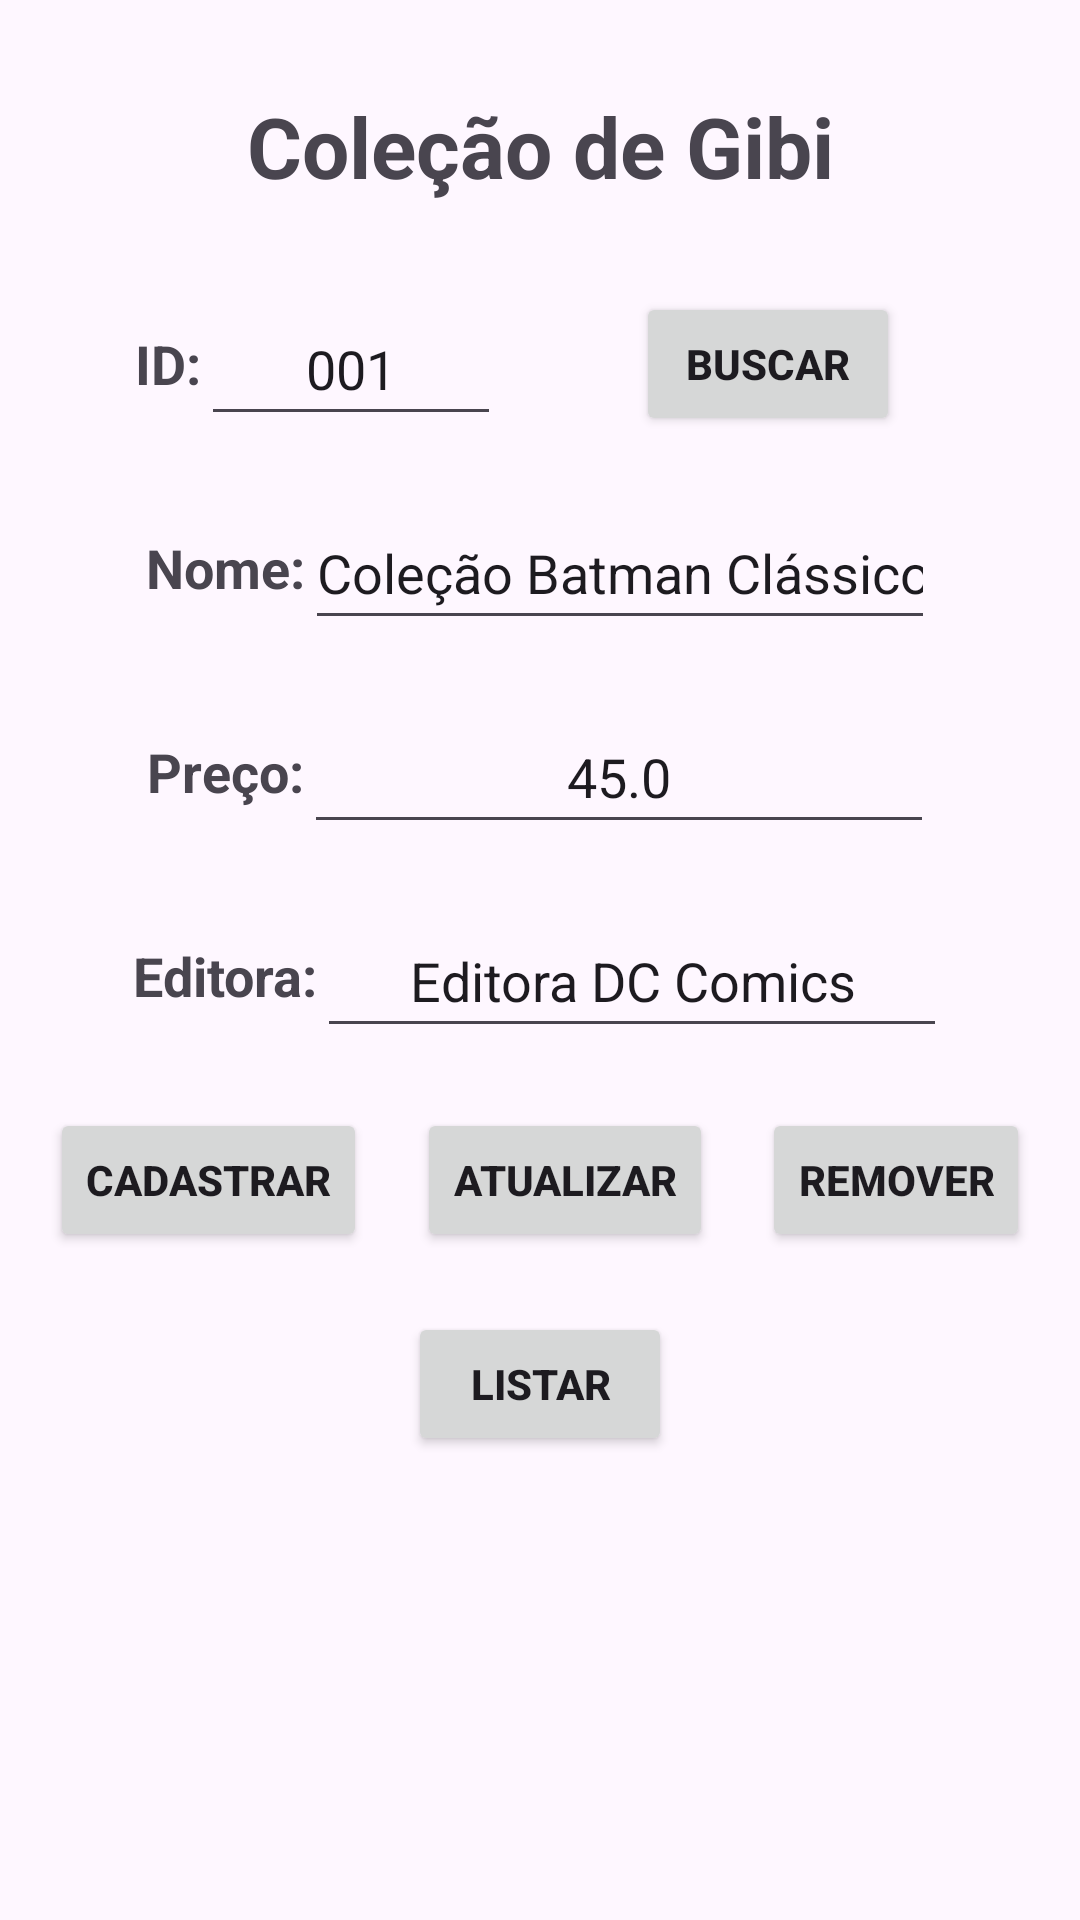

Here is an Android app screen rendered from its layout file. Give the layout XML and the strings, colors and styles it references.
<!-- AndroidManifest.xml: application theme Theme.Colecoes -->
<!-- res/layout/fragment_colecao.xml -->
<?xml version="1.0" encoding="utf-8"?>
<androidx.constraintlayout.widget.ConstraintLayout xmlns:android="http://schemas.android.com/apk/res/android"
    xmlns:app="http://schemas.android.com/apk/res-auto"
    xmlns:tools="http://schemas.android.com/tools"
    android:id="@+id/frameLayoutColecao"
    android:layout_width="match_parent"
    android:layout_height="match_parent"
    tools:context=".view.colecao_fragment">

    <TextView
        android:id="@+id/textViewColecaoTitulo"
        android:layout_width="wrap_content"
        android:layout_height="wrap_content"
        android:layout_marginTop="30dp"
        android:gravity="center_vertical"
        android:text="@string/colecao_label"
        android:textSize="28sp"
        android:textStyle="bold"
        app:layout_constraintEnd_toEndOf="parent"
        app:layout_constraintStart_toStartOf="parent"
        app:layout_constraintTop_toTopOf="parent" />

    <TextView
        android:id="@+id/textViewColecaoIdLabel"
        android:layout_width="wrap_content"
        android:layout_height="48dp"
        android:layout_marginTop="30dp"
        android:gravity="center_vertical"
        android:text="@string/colecao_id_label"
        android:textSize="18sp"
        android:textStyle="bold"
        app:layout_constraintEnd_toStartOf="@+id/editTextColecaoId"
        app:layout_constraintHorizontal_bias="0.5"
        app:layout_constraintHorizontal_chainStyle="packed"
        app:layout_constraintStart_toStartOf="parent"
        app:layout_constraintTop_toBottomOf="@+id/textViewColecaoTitulo" />

    <EditText
        android:id="@+id/editTextColecaoId"
        android:layout_width="100dp"
        android:layout_height="48dp"
        android:ems="10"
        android:hint="@string/colecao_id"
        android:importantForAutofill="no"
        android:inputType="number"
        android:textAlignment="center"
        android:textColorHint="@color/gray"
        app:layout_constraintEnd_toStartOf="@+id/buttonColecaoBuscar"
        app:layout_constraintHorizontal_bias="0.5"
        app:layout_constraintStart_toEndOf="@+id/textViewColecaoIdLabel"
        app:layout_constraintTop_toTopOf="@+id/textViewColecaoIdLabel" />

    <Button
        android:id="@+id/buttonColecaoBuscar"
        android:layout_width="wrap_content"
        android:layout_height="wrap_content"
        android:layout_marginEnd="60dp"
        android:text="@string/database_search"
        android:textStyle="bold"
        app:layout_constraintEnd_toEndOf="parent"
        app:layout_constraintTop_toTopOf="@+id/textViewColecaoIdLabel" />

    <TextView
        android:id="@+id/textViewColecaoNomeLabel"
        android:layout_width="wrap_content"
        android:layout_height="48dp"
        android:layout_marginTop="20dp"
        android:gravity="center_vertical"
        android:text="@string/colecao_nome_label"
        android:textSize="18sp"
        android:textStyle="bold"
        app:layout_constraintEnd_toStartOf="@+id/editTextColecaoNome"
        app:layout_constraintHorizontal_bias="0.5"
        app:layout_constraintHorizontal_chainStyle="packed"
        app:layout_constraintStart_toStartOf="parent"
        app:layout_constraintTop_toBottomOf="@+id/textViewColecaoIdLabel" />

    <EditText
        android:id="@+id/editTextColecaoNome"
        android:layout_width="wrap_content"
        android:layout_height="48dp"
        android:ems="10"
        android:hint="@string/colecao_nome"
        android:importantForAutofill="no"
        android:inputType="text"
        android:textAlignment="center"
        android:textColorHint="@color/gray"
        app:layout_constraintEnd_toEndOf="parent"
        app:layout_constraintHorizontal_bias="0.5"
        app:layout_constraintStart_toEndOf="@+id/textViewColecaoNomeLabel"
        app:layout_constraintTop_toTopOf="@+id/textViewColecaoNomeLabel" />

    <TextView
        android:id="@+id/textViewColecaoPrecoLabel"
        android:layout_width="wrap_content"
        android:layout_height="48dp"
        android:layout_marginTop="20dp"
        android:gravity="center_vertical"
        android:text="@string/colecao_preco_label"
        android:textSize="18sp"
        android:textStyle="bold"
        app:layout_constraintEnd_toStartOf="@+id/editTextColecaoPreco"
        app:layout_constraintHorizontal_bias="0.5"
        app:layout_constraintHorizontal_chainStyle="packed"
        app:layout_constraintStart_toStartOf="parent"
        app:layout_constraintTop_toBottomOf="@+id/textViewColecaoNomeLabel" />

    <EditText
        android:id="@+id/editTextColecaoPreco"
        android:layout_width="wrap_content"
        android:layout_height="48dp"
        android:ems="10"
        android:hint="@string/colecao_preco"
        android:importantForAutofill="no"
        android:inputType="numberDecimal"
        android:textAlignment="center"
        android:textColorHint="@color/gray"
        app:layout_constraintEnd_toEndOf="parent"
        app:layout_constraintHorizontal_bias="0.5"
        app:layout_constraintStart_toEndOf="@+id/textViewColecaoPrecoLabel"
        app:layout_constraintTop_toTopOf="@+id/textViewColecaoPrecoLabel" />

    <TextView
        android:id="@+id/textViewColecaoEditoraLabel"
        android:layout_width="wrap_content"
        android:layout_height="48dp"
        android:layout_marginTop="20dp"
        android:gravity="center_vertical"
        android:text="@string/colecao_editora_label"
        android:textSize="18sp"
        android:textStyle="bold"
        app:layout_constraintEnd_toStartOf="@+id/editTextColecaoEditora"
        app:layout_constraintHorizontal_bias="0.5"
        app:layout_constraintHorizontal_chainStyle="packed"
        app:layout_constraintStart_toStartOf="parent"
        app:layout_constraintTop_toBottomOf="@+id/textViewColecaoPrecoLabel" />

    <EditText
        android:id="@+id/editTextColecaoEditora"
        android:layout_width="wrap_content"
        android:layout_height="48dp"
        android:ems="10"
        android:hint="@string/colecao_editora"
        android:importantForAutofill="no"
        android:inputType="text"
        android:textAlignment="center"
        android:textColorHint="@color/gray"
        app:layout_constraintEnd_toEndOf="parent"
        app:layout_constraintHorizontal_bias="0.5"
        app:layout_constraintStart_toEndOf="@+id/textViewColecaoEditoraLabel"
        app:layout_constraintTop_toTopOf="@+id/textViewColecaoEditoraLabel" />

    <Button
        android:id="@+id/buttonColecaoCadastrar"
        android:layout_width="wrap_content"
        android:layout_height="wrap_content"
        android:layout_marginTop="20dp"
        android:text="@string/database_register"
        android:textStyle="bold"
        app:layout_constraintEnd_toStartOf="@+id/buttonColecaoAtualizar"
        app:layout_constraintHorizontal_bias="0.5"
        app:layout_constraintStart_toStartOf="parent"
        app:layout_constraintTop_toBottomOf="@+id/textViewColecaoEditoraLabel" />

    <Button
        android:id="@+id/buttonColecaoAtualizar"
        android:layout_width="wrap_content"
        android:layout_height="wrap_content"
        android:text="@string/database_update"
        android:textStyle="bold"
        app:layout_constraintEnd_toStartOf="@+id/buttonColecaoRemover"
        app:layout_constraintHorizontal_bias="0.5"
        app:layout_constraintStart_toEndOf="@+id/buttonColecaoCadastrar"
        app:layout_constraintTop_toTopOf="@+id/buttonColecaoCadastrar" />

    <Button
        android:id="@+id/buttonColecaoRemover"
        android:layout_width="wrap_content"
        android:layout_height="wrap_content"
        android:text="@string/database_remove"
        android:textStyle="bold"
        app:layout_constraintEnd_toEndOf="parent"
        app:layout_constraintHorizontal_bias="0.5"
        app:layout_constraintStart_toEndOf="@+id/buttonColecaoAtualizar"
        app:layout_constraintTop_toTopOf="@+id/buttonColecaoCadastrar" />

    <Button
        android:id="@+id/buttonColecaoListar"
        android:layout_width="wrap_content"
        android:layout_height="wrap_content"
        android:layout_marginTop="20dp"
        android:text="@string/database_list"
        android:textStyle="bold"
        app:layout_constraintEnd_toEndOf="parent"
        app:layout_constraintStart_toStartOf="parent"
        app:layout_constraintTop_toBottomOf="@+id/buttonColecaoCadastrar" />

    <TextView
        android:id="@+id/textViewColecaoOutput"
        android:layout_width="wrap_content"
        android:layout_height="160dp"
        android:gravity="center_vertical"
        android:scrollbars="vertical"
        app:layout_constraintBottom_toBottomOf="parent"
        app:layout_constraintEnd_toEndOf="parent"
        app:layout_constraintStart_toStartOf="parent" />
</androidx.constraintlayout.widget.ConstraintLayout>
<!-- resources referenced by this layout -->
<resources>
  <string name="colecao_editora">Editora DC Comics</string>
  <string name="colecao_editora_label">Editora:</string>
  <string name="colecao_id">001</string>
  <string name="colecao_id_label">ID:</string>
  <string name="colecao_label">Coleção de Gibi</string>
  <string name="colecao_nome">Coleção Batman Clássico</string>
  <string name="colecao_nome_label">Nome:</string>
  <string name="colecao_preco">45.0</string>
  <string name="colecao_preco_label">Preço:</string>
  <string name="database_list">Listar</string>
  <string name="database_register">Cadastrar</string>
  <string name="database_remove">Remover</string>
  <string name="database_search">Buscar</string>
  <string name="database_update">Atualizar</string>
  <style name="Theme.Colecoes" parent="Base.Theme.Colecoes" />
  <style name="Base.Theme.Colecoes" parent="Theme.Material3.DayNight">
          
          
      </style>
</resources>
